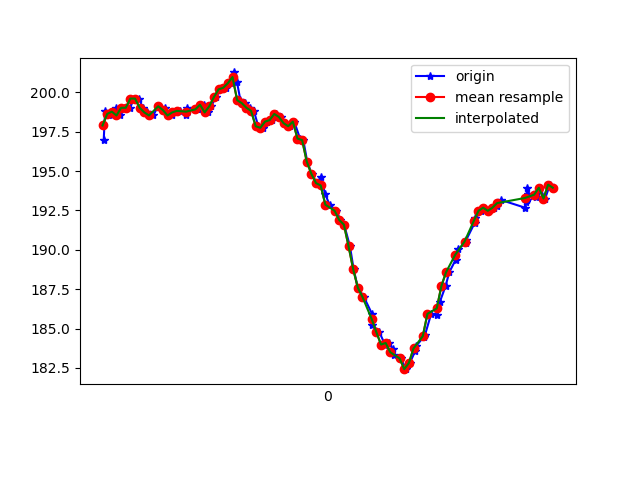

Values plotted in this chart, from the file beside it:
1617849486425, 545130036877616, 196.97266, -252.92969, -75.390625
1617849486431, 545130056319687, 198.8, -253.6, -76.07
1617849486444, 545130071732945, 198.6, -254.2, -76.07
1617849486461, 545130090869803, 198.5, -254, -75.88
1617849486477, 545130109945618, 199, -253.7, -75.98
1617849486497, 545130129082475, 198.5, -253.9, -76.27
1617849486517, 545130148127769, 199, -253.9, -74.9
1617849486539, 545130167142541, 199, -253.2, -76.07
1617849486555, 545130186218356, 199.6, -252.7, -76.27
1617849486578, 545130205568863, 199.6, -253.5, -76.46
1617849486593, 545130224583635, 199, -253, -75.88
1617849486611, 545130243567886, 198.7, -253.6, -76.07
1617849486638, 545130262674222, 198.5, -253.2, -75.88
1617849486660, 545130282146814, 199.1, -253.1, -75.98
1617849486690, 545130301670943, 199, -253, -75.59
1617849486693, 545130320807801, 198.7, -253.4, -76.07
1617849486718, 545130339883616, 198.5, -253.1, -76.46
1617849486736, 545130358959431, 198.7, -253.2, -76.07
1617849486755, 545130378065767, 198.8, -252.9, -76.27
1617849486780, 545130397416274, 198.5, -253.1, -76.27
1617849486784, 545130416431046, 199, -253, -75.88
1617849486827, 545130435476340, 198.9, -253.1, -75.68
1617849486830, 545130454826846, 198.9, -252.9, -76.27
1617849486856, 545130473811097, 199.2, -252.4, -75.59
1617849486873, 545130493100561, 198.7, -252.3, -75.98
1617849486889, 545130512451068, 199.1, -251.8, -75.2
1617849486907, 545130531587925, 199.7, -250.0, -73.24
1617849486932, 545130550907911, 200.2, -246.3, -72.46
1617849486950, 545130570349981, 200.3, -242.2, -69.34
1617849486973, 545130589761531, 200.6, -237, -64.84
1617849486985, 545130608776303, 201.3, -231.8, -60.64
1617849486999, 545130628096288, 200.7, -227.6, -54.79
1617849487014, 545130647111061, 199.5, -225.2, -49.12
1617849487035, 545130666186876, 199.3, -222.4, -43.26
1617849487056, 545130685232169, 199, -220.4, -37.01
1617849487072, 545130704521633, 198.8, -220, -32.13
1617849487091, 545130723627969, 197.9, -220.6, -26.95
1617849487110, 545130742764827, 197.8, -220.9, -21.97
1617849487130, 545130761871163, 198.1, -221.6, -18.85
1617849487149, 545130781069063, 198.2, -221.7, -15.43
1617849487167, 545130800114357, 198.6, -222.7, -15.43
1617849487187, 545130819373300, 198.4, -222.2, -14.45
1617849487206, 545130838540679, 198, -222.1, -14.65
1617849487229, 545130857738579, 197.9, -222, -13.96
1617849487246, 545130877058564, 198.1, -222.2, -13.38
1617849487271, 545130896134379, 197.1, -223, -13.28
1617849487285, 545130915362800, 197, -222.5, -11.33
1617849487302, 545130934560700, 195.6, -223.1, -12.01
1617849487321, 545130953728079, 194.8, -223.1, -11.52
1617849487344, 545130973383799, 194.2, -223.3, -11.72
1617849487360, 545130992520657, 194.6, -222.9, -11.62
1617849487379, 545131011688035, 193.6, -222.8, -12.3
1617849487398, 545131030855414, 192.9, -223, -12.4
1617849487428, 545131050144878, 192.5, -223.3, -13.09
1617849487445, 545131068884959, 191.9, -222, -12.89
1617849487461, 545131088113380, 191.6, -222.2, -14.45
1617849487486, 545131107189195, 190.2, -222.1, -16.02
1617849487502, 545131126326053, 188.8, -221.9, -17.58
1617849487520, 545131145432389, 187.6, -220.8, -19.63
1617849487546, 545131164416640, 187, -221.2, -21
1617849487581, 545131186910841, 185.9, -221, -22.36
... 42 more rows
